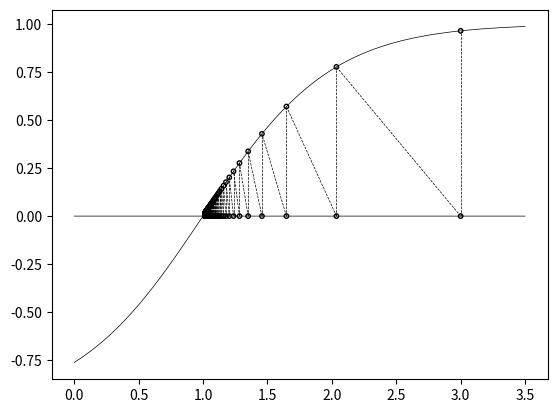

This chart was generated by the following Python code:
import matplotlib.pyplot as plt
import numpy as np

x = np.linspace(0, 3.5, 10000)
y = lambda x_: np.tanh(np.array(x_)-1)
max_iteration = 100
make_noise = False

init_guess = 3

w_k = [init_guess]
noise = np.random.uniform(-1, 1, max_iteration)
noise = np.zeros_like(noise)
for k in range(1, max_iteration):
    w_k.append(w_k[-1] - (1/k)*(y(w_k[-1]) + noise[k]))
    plt.plot([w_k[-2], w_k[-2]], [0, y(w_k[-2])], color="black", linewidth=0.5, linestyle="--")
    plt.plot([w_k[-2], w_k[-1]], [0, y(w_k[-1])], color="black", linewidth=0.5, linestyle="--")
plt.scatter(w_k, np.zeros_like(w_k), marker="o", c='none', edgecolors='black', s=10)
plt.scatter(w_k, y(w_k), marker="o", c='none', edgecolors='black', s=10)
plt.plot(x, y(x), color="black", linewidth=0.5)
plt.plot(x, np.zeros_like(x), color="black", linewidth=0.5)
plt.show()

print("result: ", w_k[-1])